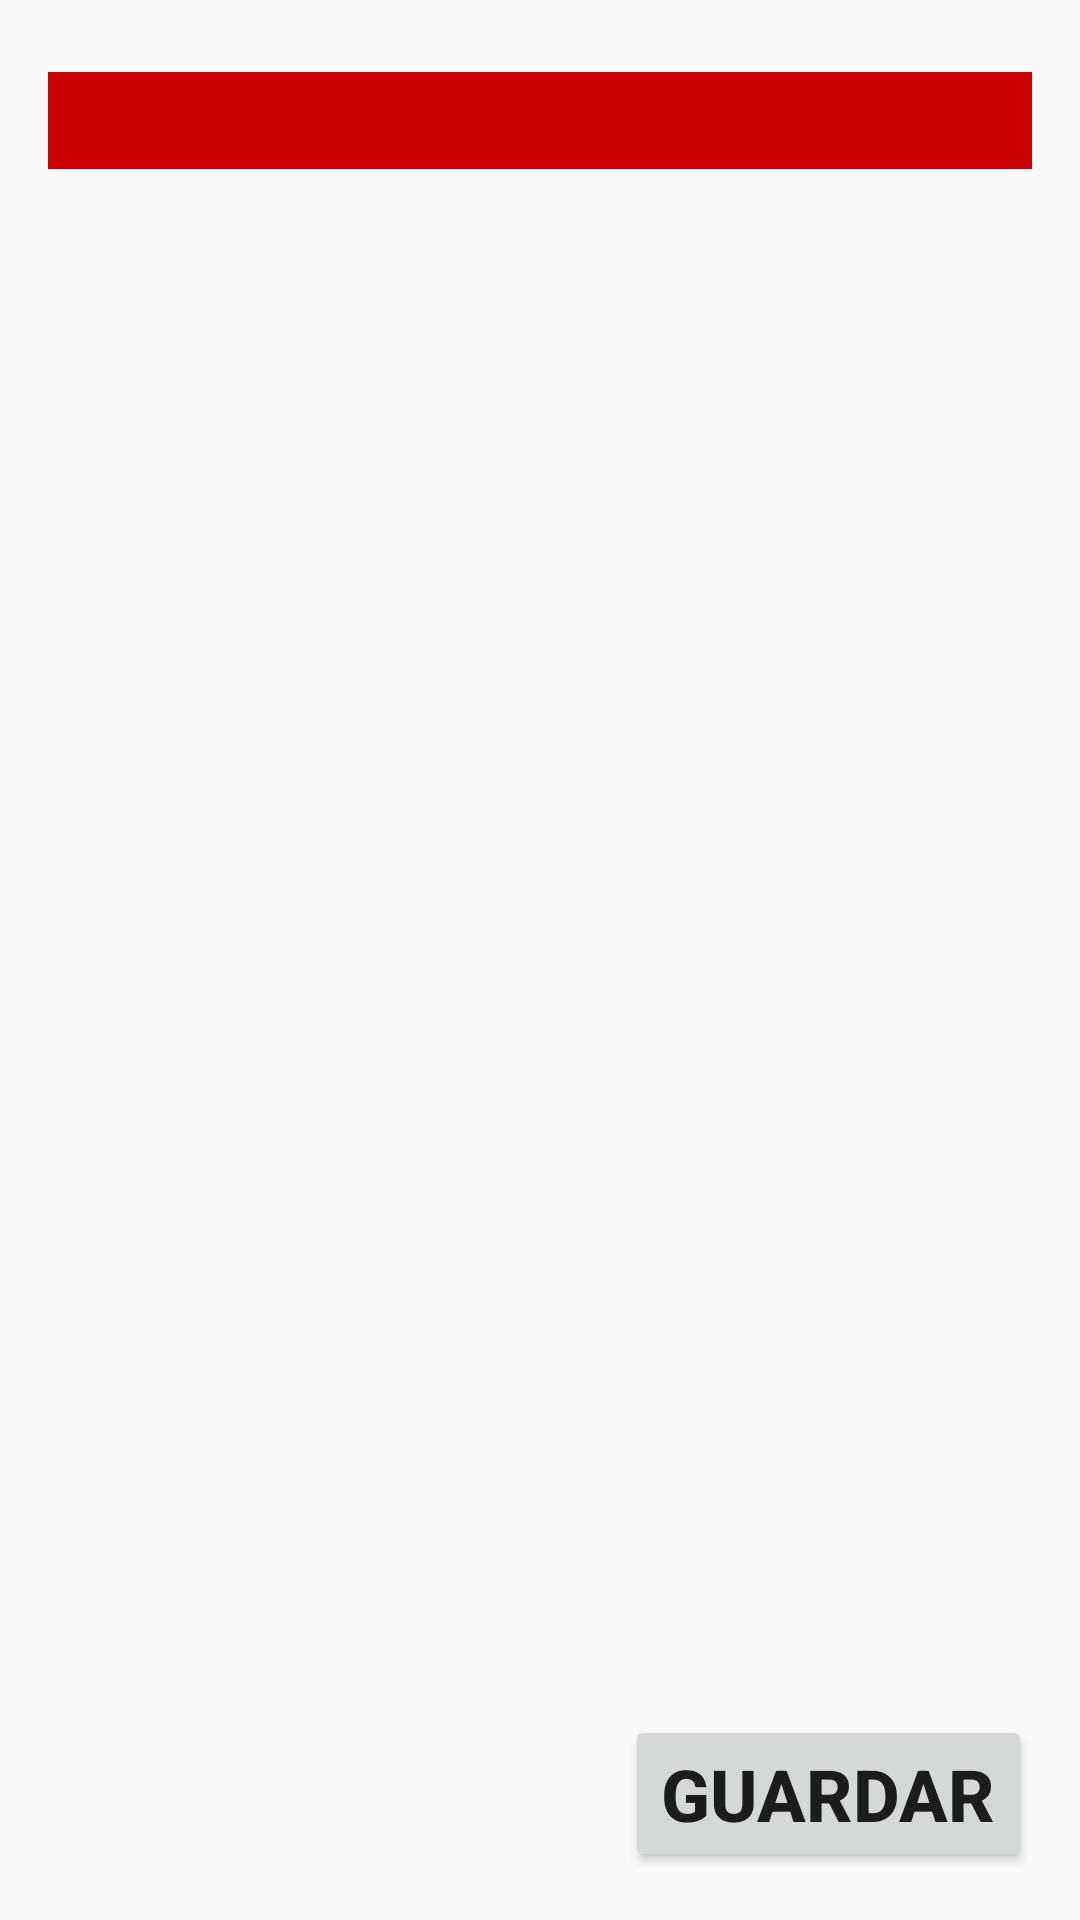

The Android layout XML behind this screen, and the referenced resources:
<!-- AndroidManifest.xml: application theme AppTheme -->
<!-- res/layout/activity_control_medicacion.xml -->
<?xml version="1.0" encoding="utf-8"?>
<androidx.constraintlayout.widget.ConstraintLayout xmlns:android="http://schemas.android.com/apk/res/android"
    xmlns:app="http://schemas.android.com/apk/res-auto"
    xmlns:tools="http://schemas.android.com/tools"
    android:layout_width="match_parent"
    android:layout_height="match_parent"
    tools:context=".Actividades.ControlMedicacion">

    <TextView
        android:id="@+id/tvMedicamentoControl"
        style="@style/EstiloPrimerCampo"
        android:layout_width="0dp"
        android:layout_height="wrap_content"
        android:layout_marginStart="16dp"
        android:layout_marginLeft="16dp"
        android:layout_marginTop="24dp"
        android:layout_marginEnd="16dp"
        android:layout_marginRight="16dp"
        android:background="@android:color/holo_red_dark"
        android:gravity="center_horizontal"
        app:layout_constraintEnd_toEndOf="parent"
        app:layout_constraintStart_toStartOf="parent"
        app:layout_constraintTop_toTopOf="parent" />

    <ScrollView
        android:id="@+id/svControl"
        android:layout_width="409dp"
        android:layout_height="0dp"
        android:layout_marginStart="1dp"
        android:layout_marginLeft="1dp"
        android:layout_marginTop="1dp"
        android:layout_marginEnd="1dp"
        android:layout_marginRight="1dp"
        android:layout_marginBottom="76dp"
        app:layout_constraintBottom_toBottomOf="parent"
        app:layout_constraintEnd_toEndOf="parent"
        app:layout_constraintStart_toStartOf="parent"
        app:layout_constraintTop_toBottomOf="@+id/tvMedicamentoControl">

        <LinearLayout
            android:id="@+id/llControl"
            android:layout_width="match_parent"
            android:layout_height="wrap_content"
            android:orientation="vertical" />
    </ScrollView>

    <Button
        android:id="@+id/btnGuardar"
        style="@style/Botones"
        android:layout_width="wrap_content"
        android:layout_height="wrap_content"
        android:layout_marginEnd="16dp"
        android:layout_marginRight="16dp"
        android:layout_marginBottom="16dp"
        android:text="@string/btnGuardar"
        app:layout_constraintBottom_toBottomOf="parent"
        app:layout_constraintEnd_toEndOf="parent" />

</androidx.constraintlayout.widget.ConstraintLayout>
<!-- resources referenced by this layout -->
<resources>
  <string name="btnGuardar">Guardar</string>
  <style name="Botones">
  
          <item name="android:textSize">24sp</item>
          <item name="android:textStyle">bold</item>
          <item name="android:layout_marginRight">@dimen/Margen_Derecho_Boton</item>
          <item name="android:layout_marginLeft">@dimen/Margen_Izquierdo_Boton</item>
          <item name="android:layout_marginTop">@dimen/Margenes_Arriba_Boton</item>
  
      </style>
  <style name="EstiloPrimerCampo">
  
          <item name="android:textSize">24sp</item>
          <item name="android:textStyle">bold</item>
          <item name="android:layout_width">match_parent</item>
          <item name="android:layout_height">wrap_content</item>
          <item name="android:layout_marginRight">@dimen/Margenes_Laterales</item>
          <item name="android:layout_marginLeft">@dimen/Margenes_Laterales</item>
          <item name="android:layout_marginTop">@dimen/Margenes_Arriba</item>
  
      </style>
  <style name="AppTheme" parent="Theme.AppCompat.Light.DarkActionBar">
          
          <item name="colorPrimary">@color/colorPrimary</item>
          <item name="colorPrimaryDark">@color/colorPrimaryDark</item>
          <item name="colorAccent">@color/colorAccent</item>
  
      </style>
  <dimen name="Margen_Derecho_Boton">12dp</dimen>
  <dimen name="Margen_Izquierdo_Boton">255dp</dimen>
  <dimen name="Margenes_Arriba_Boton">48dp</dimen>
  <dimen name="Margenes_Laterales">12dp</dimen>
  <dimen name="Margenes_Arriba">32dp</dimen>
  <!-- not gathered from this repository: default colours our renderer supplied (Android Studio template values) -->
  <color name="colorPrimary">#FF6200EE</color>
  <color name="colorPrimaryDark">#FF3700B3</color>
  <color name="colorAccent">#FF03DAC5</color>
</resources>
